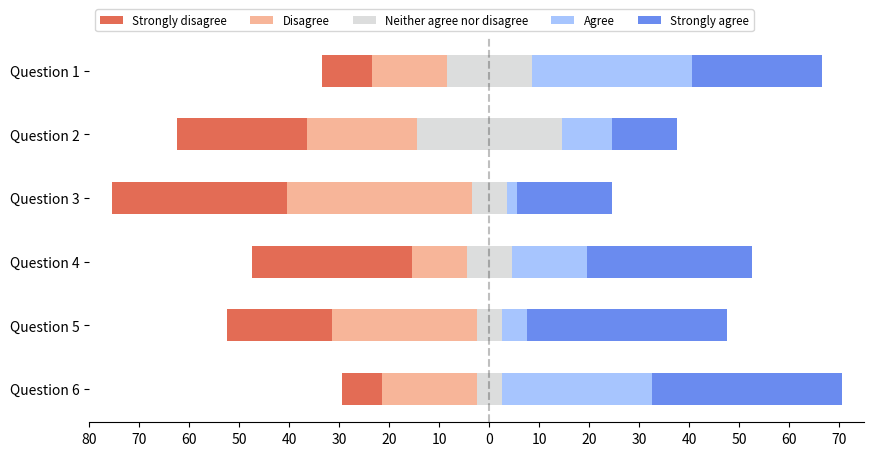

Python code for this plot:
"""
===============================================================
Discrete distribution as diverging stacked horizontal bar chart
===============================================================

Diverging Stacked bar charts can be used to visualize Likert survey results.

This example visualizes the result of a survey in which people could rate
their agreement to questions on a five-element scale.

The horizontal stacking is achieved by calling `~.Axes.barh()` for each
category and passing the starting point as the cumulative sum of the
already drawn bars via the parameter ``left``.

The middle is calculated for each item so that the central Neutral value
is evenly balanced, with negative results on the left and positive on the right.
"""

import numpy as np
import matplotlib.pyplot as plt


def survey(results, category_names):
    """
    Parameters
    ----------
    results : dict
        A mapping from question labels to a list of answers per category.
        It is assumed all lists contain the same number of entries and that
        it matches the length of *category_names*. The order is assumed
        to be from 'Strongly disagree' to 'Strongly aisagree'
    category_names : list of str
        The category labels.
    """

    # calculate limits
    labels = list(results.keys())
    data = np.array(list(results.values()))
    data_cum = data.cumsum(axis=1)
    middle_index = data.shape[1] // 2
    offsets = data[:, range(middle_index)].sum(axis=1) + data[:, middle_index] / 2

    lhs_max = max([sum(counts[:middle_index]) + counts[middle_index] / 2 for counts in results.values()])
    rhs_max = max([sum(counts[middle_index+1:]) + counts[middle_index] / 2 for counts in results.values()])
    lhs_max = lhs_max + (5 - lhs_max % 5) # round off to the nearest 5
    rhs_max = rhs_max + (5 - rhs_max % 5) # round off to the nearest 5

    # Color Mapping
    category_colors = plt.get_cmap('coolwarm_r')(
        np.linspace(0.15, 0.85, data.shape[1]))

    fig, ax = plt.subplots(figsize=(10, 5))

    # Plot Bars
    for i, (colname, color) in enumerate(zip(category_names, category_colors)):
        widths = data[:, i]
        starts = data_cum[:, i] - widths - offsets
        rects = ax.barh(labels, widths, left=starts, height=0.5,
                        label=colname, color=color)

    # Add Zero Reference Line
    ax.axvline(0, linestyle='--', color='black', alpha=.25)

    # X Axis
    ax.set_xlim(-lhs_max, rhs_max)
    ax.set_xticks(np.arange(-lhs_max, rhs_max + 1, 10))
    ax.xaxis.set_major_formatter(lambda x, pos: str(abs(int(x))))

    # Y Axis
    ax.invert_yaxis()

    # Remove spines
    ax.spines['right'].set_visible(False)
    ax.spines['top'].set_visible(False)
    ax.spines['left'].set_visible(False)

    # Ledgend
    ax.legend(ncol=len(category_names), bbox_to_anchor=(0, 1),
              loc='lower left', fontsize='small')

    # Set Background Color
    fig.set_facecolor('#FFFFFF')

    return fig, ax


def show_survey(results, category_names):
    fig, ax = survey(results, category_names)
    plt.show()


def show_example():
    category_names = ['Strongly disagree', 'Disagree',
                      'Neither agree nor disagree', 'Agree', 'Strongly agree']
    results = {
        'Question 1': [10, 15, 17, 32, 26],
        'Question 2': [26, 22, 29, 10, 13],
        'Question 3': [35, 37, 7, 2, 19],
        'Question 4': [32, 11, 9, 15, 33],
        'Question 5': [21, 29, 5, 5, 40],
        'Question 6': [8, 19, 5, 30, 38]
    }

    show_survey(results, category_names)


if __name__ == '__main__':
    show_example()
